Run: headless pygame with SDL's dummy video driver; simulated clock (each Clock.tick advances the game by its frame time, no real sleeping); random seed 0; keys injected as events and as key.get_pressed() state; no mouse input.
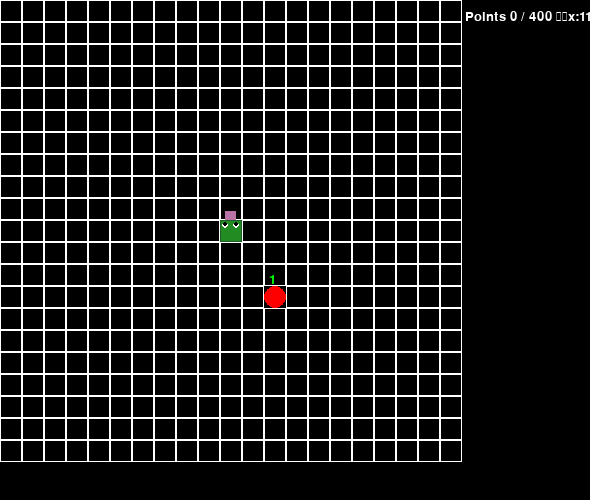
Frame 1 of 4 · flips 1–60 · no input
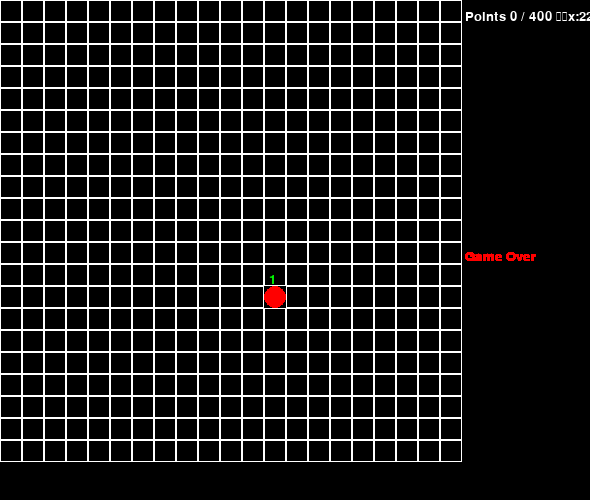
Frame 2 of 4 · flips 61–180 · tapped SPACE, RETURN · held RIGHT (→), D
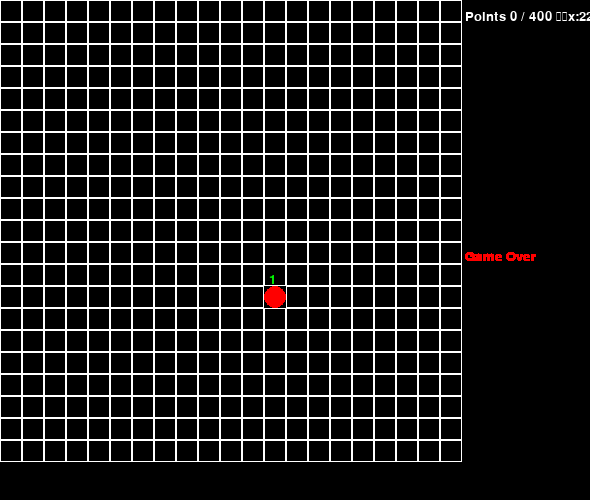
Frame 3 of 4 · flips 181–300 · held DOWN (↓), S
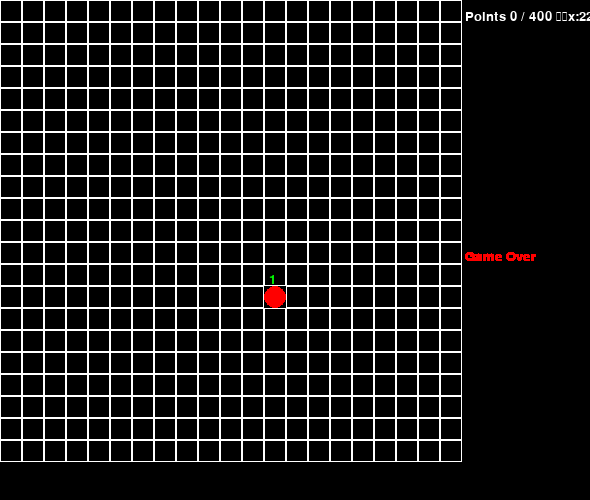
Frame 4 of 4 · flips 301–420 · held LEFT (←), A, UP (↑), W

The pygame program that drew these frames:

import pygame
from sys import exit
import random

GAME_WIDTH = 590
GAME_HEIGHT = 500

TileSize = 22
GridSize = 21

row = 22
columns = 22

Grid = [[0 for c in range(columns)] for r in range(row)]

Player_X, Player_Y = 10, 10
Grid[Player_X][Player_Y] = 1

Snake_Segments = [(Player_X, Player_Y)] 

Points = -1
Direction = ""
Pause_text = ""

Tongue_X = 5
Tongue_Y = -9

Eye_L_R_X = 5
Eye_L_R_Y = 5

MOVEMENT_X = 0
MOVEMENT_Y = 0

pygame.init()
window = pygame.display.set_mode((GAME_WIDTH, GAME_HEIGHT))
clock = pygame.time.Clock()
font = pygame.font.SysFont("Arial", 20)
    

def draw():
    window.fill("black")

    global Tongue_X, Tongue_Y
    global Eye_L_R_X, Eye_L_R_Y

    if Direction == "w":
        Tongue_X = 5
        Tongue_Y = -9

        Eye_L_R_X = 5
        Eye_L_R_Y = 5
    if Direction == "s":
        Tongue_X = 5
        Tongue_Y = 19

        Eye_L_R_X = 5
        Eye_L_R_Y = 17
    if Direction == "d":
        Tongue_X = 19
        Tongue_Y = 5
    if Direction == "a":
        Tongue_X = -9
        Tongue_Y = 5

    # Drawing the board
    for c in range(columns - 1):
        for r in range(row - 1):
            if Grid[c][r] == 0: # Grid
                pygame.draw.rect(window, "white", (TileSize * c, TileSize * r, TileSize, TileSize), 1)
            elif Grid[c][r] == 1: # Snake Head
                pygame.draw.rect(window, (184, 114, 166), (TileSize * c + Tongue_X, TileSize * r + Tongue_Y, 11, 11)) # Tongue
                pygame.draw.rect(window, (34, 139, 34), (TileSize * c, TileSize * r, TileSize, TileSize))
                pygame.draw.rect(window, (30, 92, 43), (TileSize * c, TileSize * r, TileSize, TileSize), 1)

                pygame.draw.circle(window, ("white"), (TileSize * c + Eye_L_R_X, TileSize * r + Eye_L_R_Y), 3) #Left Eye
                pygame.draw.circle(window, ("black"), (TileSize * c + Eye_L_R_X, TileSize * r + Eye_L_R_Y - 1), 2)
                pygame.draw.circle(window, ("white"), (TileSize * c + Eye_L_R_X+11, TileSize * r + Eye_L_R_Y), 3) #Right Eye
                pygame.draw.circle(window, ("black"), (TileSize * c + Eye_L_R_X+11, TileSize * r + Eye_L_R_Y - 1), 2)

            elif Grid[c][r] == 2: # Tail Segment
                pygame.draw.rect(window, (71, 168, 71), (TileSize * c, TileSize * r, TileSize, TileSize))
                pygame.draw.rect(window, (30, 92, 43), (TileSize * c, TileSize * r, TileSize, TileSize), 1)
            elif Grid[c][r] == 3: # Apple
                Leaf = font.render("1", True, "green")
                window.blit(Leaf, ((TileSize * c) + 5, (TileSize * r) - 13))
                pygame.draw.circle(window, ("red"), (TileSize * c + 11, TileSize * r + 11), TileSize/2)


        
def points_on_grid():
    Apple_exists = any(3 in row_ for row_ in Grid)
    global Points

    if not Apple_exists:
        Points += 1
        Apple_X = random.randint(0, row - 2)
        Apple_Y = random.randint(0, columns - 2)

        if Grid[Apple_X][Apple_Y] == 1 or Grid[Apple_X][Apple_Y] == 2: # Prevent spawning Apples on the Snake
            return points_on_grid()
        Grid[Apple_X][Apple_Y] = 3


# Game Loop
Pasue = False
Playing = True
Running = True

while Running:
    for event in pygame.event.get():
        if event.type == pygame.QUIT:
            Running = False
    
    fps = str(int(clock.get_fps()))
    pygame.display.set_caption(f"Snake v.0.3 by Berni | Snake Lenght: {len(Snake_Segments)} | " + Pause_text) # Window name + Snake Lenght

    keys = pygame.key.get_pressed()

    if Pasue == False:
        if keys[pygame.K_w] and not Direction == "s":
            MOVEMENT_Y, MOVEMENT_X = -1, 0
            Direction = "w"
        if keys[pygame.K_s] and not Direction == "w":
            MOVEMENT_Y, MOVEMENT_X = 1, 0
            Direction = "s"
        if keys[pygame.K_a] and not Direction == "d":
            MOVEMENT_Y, MOVEMENT_X = 0, -1
            Direction = "a"
        if keys[pygame.K_d] and not Direction == "a":
            MOVEMENT_Y, MOVEMENT_X = 0, 1
            Direction = "d" 

    if keys[pygame.K_p]:
        if Pasue == True:
            Pasue = False
            Playing = True
            Pause_text = " "
        else:
            Pasue = True
            Playing = False
            Pause_text = "PAUSE" 


    if Playing == True:
        Player_X += MOVEMENT_X
        Player_Y += MOVEMENT_Y

        Snake_Segments.insert(0, (Player_X, Player_Y)) # Head at the beginning

        if len(Snake_Segments) > Points + 1:
            Last_X, Last_Y = Snake_Segments.pop() # Last element on the list
            Grid[Last_X][Last_Y] = 0
            Grid[Player_X][Player_Y] = 1
        
        for i, (Segment_X, Segment_Y) in enumerate(Snake_Segments):
            if i == 0:
                Grid[Segment_X][Segment_Y] = 1
            else:
                Grid[Segment_X][Segment_Y] = 2
            Grid[Player_X][Player_Y] = 1

        points_on_grid()
        draw()
        
        # Displays points + coordinates + fps + keys
        points_text = font.render(f"Points {Points} / 400 \n\nx:{Player_X + 1}, y:{Player_Y + 1} \nFPS: {fps} / 11 \n\nkeys: w a s d \nP - Pause", True, "white")
        window.blit(points_text, (465, 10))
    

    if Player_X < 0 or Player_Y < 0 or Player_X == row - 1 or Player_Y == columns - 1: # Grid Borders
        GameOver_text = font.render(f"Game Over", True, "red") # Game Over text
        window.blit(GameOver_text, (465, GAME_HEIGHT/2))
        Playing = False
    
    if Points == 400:
        Winning_text = font.render(f"You Won!", True, "green") # Winning text
        window.blit(Winning_text, (465, GAME_HEIGHT/2))
        Playing = False


    pygame.display.update()
    clock.tick(11) # fps

pygame.quit()
